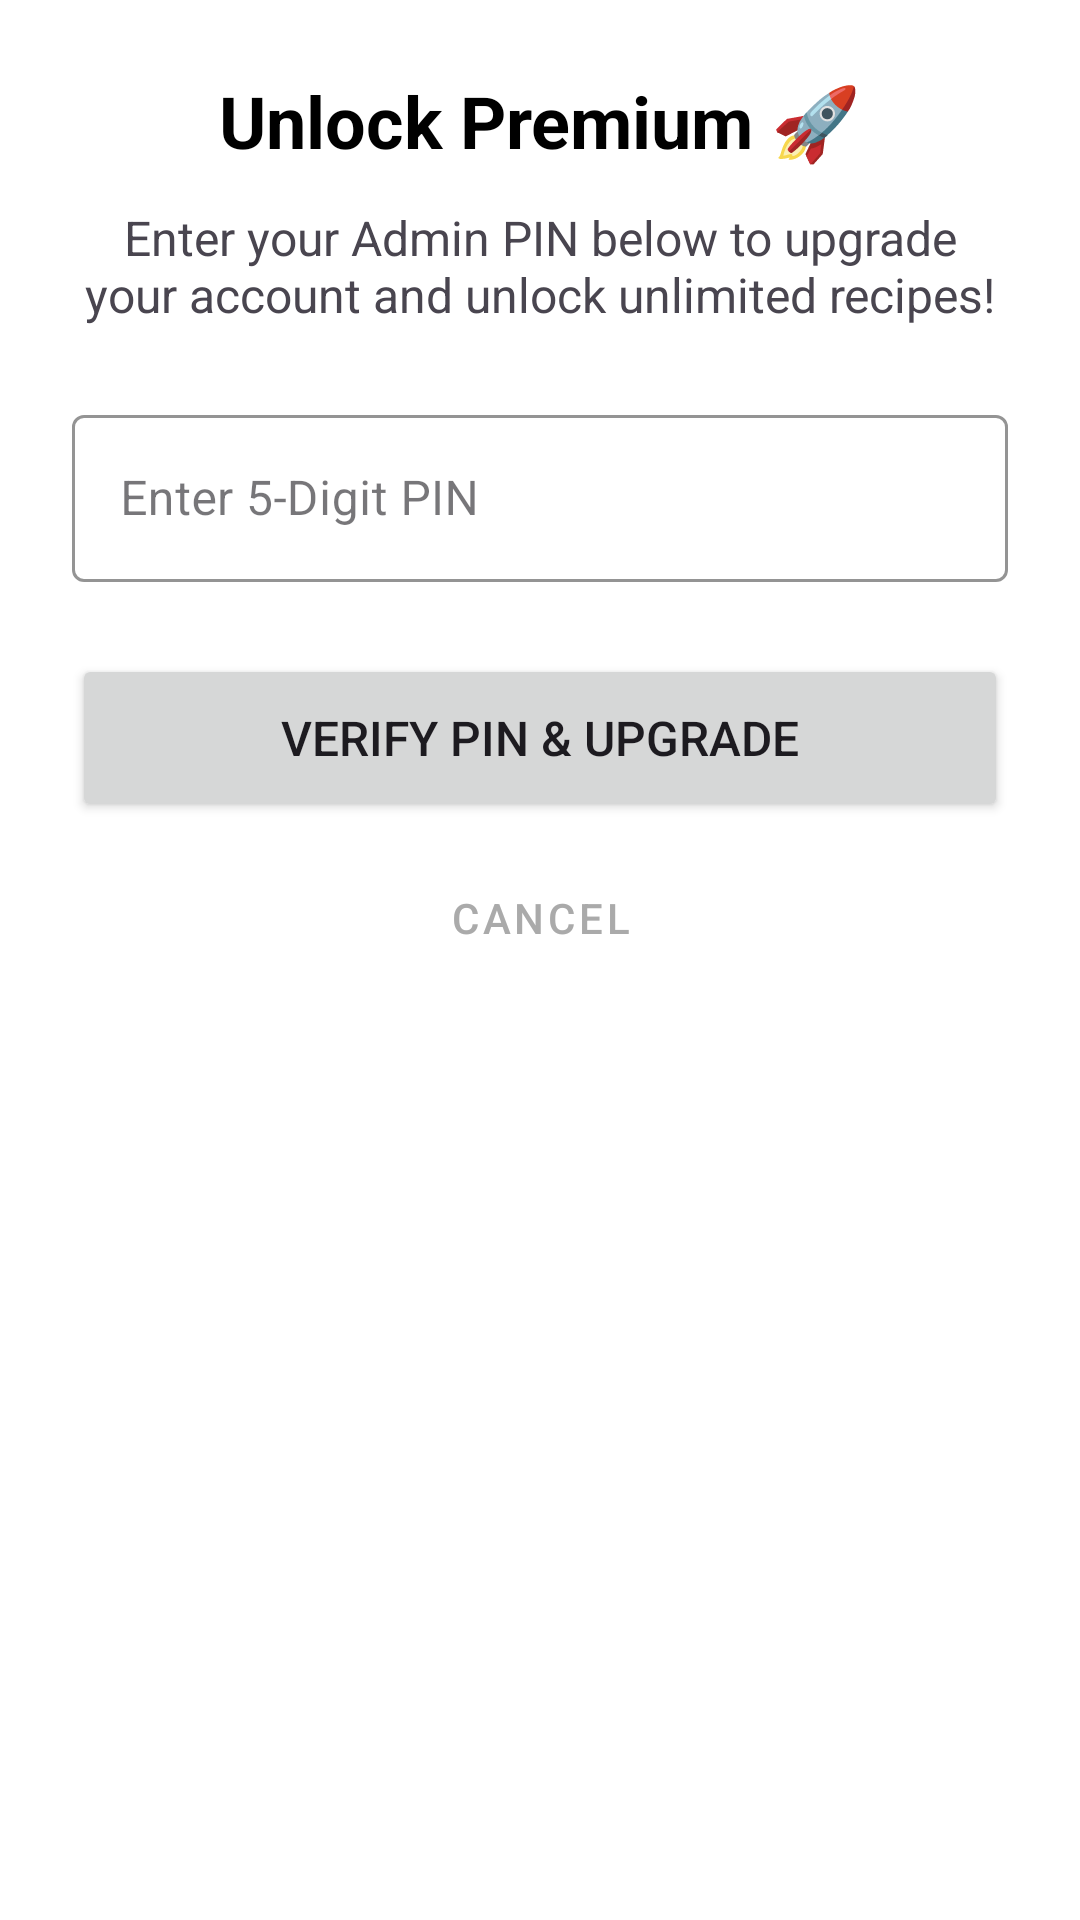

Android layout source for this screen:
<!-- AndroidManifest.xml: application theme Theme.InfiflyRecipe -->
<!-- res/layout/fragment_subscription_bottom_sheet.xml -->
<?xml version="1.0" encoding="utf-8"?>
<androidx.constraintlayout.widget.ConstraintLayout xmlns:android="http://schemas.android.com/apk/res/android"
    xmlns:app="http://schemas.android.com/apk/res-auto"
    android:layout_width="match_parent"
    android:layout_height="wrap_content"
    xmlns:tools="http://schemas.android.com/tools"
    android:padding="24dp"
    android:background="@color/white"
    tools:context=".SubscriptionBottomSheet">

        <TextView
        android:id="@+id/tv_premium_title"
        android:layout_width="match_parent"
        android:layout_height="wrap_content"
        android:text="Unlock Premium 🚀"
        android:textSize="24sp"
        android:textStyle="bold"
        android:textColor="@color/black"
        android:gravity="center"
        app:layout_constraintTop_toTopOf="parent"/>

        <TextView
            android:id="@+id/tv_premium_desc"
            android:layout_width="match_parent"
            android:layout_height="wrap_content"
            android:text="Enter your Admin PIN below to upgrade your account and unlock unlimited recipes!"
            android:textSize="16sp"
            android:gravity="center"
            android:layout_marginTop="12dp"
            app:layout_constraintTop_toBottomOf="@id/tv_premium_title"/>

        <com.google.android.material.textfield.TextInputLayout
            android:id="@+id/til_pin_input"
            style="@style/Widget.MaterialComponents.TextInputLayout.OutlinedBox"
            android:layout_width="match_parent"
            android:layout_height="wrap_content"
            android:layout_marginTop="24dp"
            app:boxStrokeColor="@color/black"
            app:hintTextColor="@color/black"
            app:layout_constraintTop_toBottomOf="@id/tv_premium_desc">

            <com.google.android.material.textfield.TextInputEditText
                android:id="@+id/et_pin_input"
                android:layout_width="match_parent"
                android:layout_height="wrap_content"
                android:hint="Enter 5-Digit PIN"
                android:inputType="numberPassword"
                android:maxLength="6"
                android:maxLines="1"/>
        </com.google.android.material.textfield.TextInputLayout>

        <Button
            android:id="@+id/btn_verify_pin"
            android:layout_width="match_parent"
            android:layout_height="56dp"
            android:text="Verify PIN &amp; Upgrade"
            android:textSize="16sp"
            android:layout_marginTop="24dp"
            app:layout_constraintTop_toBottomOf="@id/til_pin_input"/>

        <Button
            android:id="@+id/btn_cancel_subscription"
            style="@style/Widget.MaterialComponents.Button.TextButton"
            android:layout_width="match_parent"
            android:layout_height="wrap_content"
            android:text="Cancel"
            android:textColor="@android:color/darker_gray"
            android:layout_marginTop="8dp"
            app:layout_constraintTop_toBottomOf="@id/btn_verify_pin"/>

    </androidx.constraintlayout.widget.ConstraintLayout>


    














<!-- resources referenced by this layout -->
<resources>
  <color name="black">#FF000000</color>
  <color name="white">#FFFFFFFF</color>
  <string name="hello_blank_fragment">Hello blank fragment</string>
  <color name="main_2">#FFD093</color>
  <color name="main_1">#FF9000</color>
  <color name="main_3">#FFC738</color>
  <color name="main_4">#F5F5F5</color>
  <style name="Widget.App.BottomNavigationView" parent="Widget.Material3.BottomNavigationView">
              <item name="materialThemeOverlay">@style/ThemeOverlay.App.BottomNavigationView</item>
              <item name="backgroundTint">@android:color/white</item>
              <item name="itemIconTint">@color/nav_item_color_state</item>
              <item name="itemTextColor">@color/nav_item_color_state</item>
              <item name="itemRippleColor">@color/main_1_d</item>
          </style>
  <style name="Widget.App.Button.TextButton" parent="Widget.Material3.Button.TextButton">
          <item name="materialThemeOverlay">@style/ThemeOverlay.App.Button.TextButton</item>
          <item name="android:textAppearance">@style/TextAppearance.App.Button</item>
          <item name="shapeAppearance">@style/ShapeAppearance.App.Button</item>
      </style>
  <style name="Widget.App.Button.OutlinedButton" parent="Widget.Material3.Button.OutlinedButton">
          <item name="materialThemeOverlay">@style/ThemeOverlay.App.Button.TextButton</item>
          <item name="android:textAppearance">@style/TextAppearance.App.Button</item>
          <item name="shapeAppearance">@style/ShapeAppearance.App.Button</item>
      </style>
  <style name="Widget.App.Button" parent="Widget.Material3.Button">
          <item name="materialThemeOverlay">@style/ThemeOverlay.App.Button</item>
          <item name="android:textAppearance">@style/TextAppearance.App.Button</item>
          <item name="shapeAppearance">@style/ShapeAppearance.App.Button</item>
      </style>
  <style name="Widget.App.TextInputLayout" parent="Widget.Material3.TextInputLayout.OutlinedBox">
          <item name="materialThemeOverlay">@style/ThemeOverlay.App.TextInputLayout</item>
          <item name="shapeAppearance">@style/ShapeAppearance.App.Corner.ExtraSmall</item>
          <item name="hintTextColor">?attr/colorOnSurface</item>
      </style>
  <style name="ThemeOverlay.App.BottomNavigationView" parent="">
              <item name="colorPrimary">@color/main_1</item>
          </style>
  <color name="main_1_d">#95FF9000</color>
  <style name="ThemeOverlay.App.Button.TextButton" parent="ThemeOverlay.Material3.Button.TextButton">
          <item name="colorOnContainer">@color/main_2</item>
      </style>
  <style name="TextAppearance.App.Button" parent="TextAppearance.Material3.LabelLarge">
          <item name="fontFamily">@font/plus_jakarta_sans</item>
          <item name="android:fontFamily">@font/plus_jakarta_sans</item>
      </style>
  <style name="ShapeAppearance.App.Button" parent="">
          <item name="cornerFamily">cut</item>
          <item name="cornerSize">4dp</item>
      </style>
  <style name="ThemeOverlay.App.Button" parent="ThemeOverlay.Material3.Button">
          <item name="colorContainer">@color/main_2_d</item>
          <item name="colorOnContainer">@color/main_2</item>
      </style>
  <style name="ShapeAppearance.App.Corner.ExtraSmall" parent="ShapeAppearance.Material3.Corner.ExtraSmall">
          <item name="cornerFamily">cut</item>
          <item name="cornerSize">4dp</item>
      </style>
  <color name="main_2_d">#ffedd5</color>
  <style name="TextAppearance.App.TitleMedium" parent="TextAppearance.Material3.TitleMedium">
          <item name="fontFamily">@font/plus_jakarta_sans</item>
          <item name="android:fontFamily">@font/plus_jakarta_sans</item>
      </style>
  <style name="TextAppearance.App.BodySmall" parent="TextAppearance.Material3.BodySmall">
          <item name="fontFamily">@font/plus_jakarta_sans</item>
          <item name="android:fontFamily">@font/plus_jakarta_sans</item>
      </style>
</resources>
